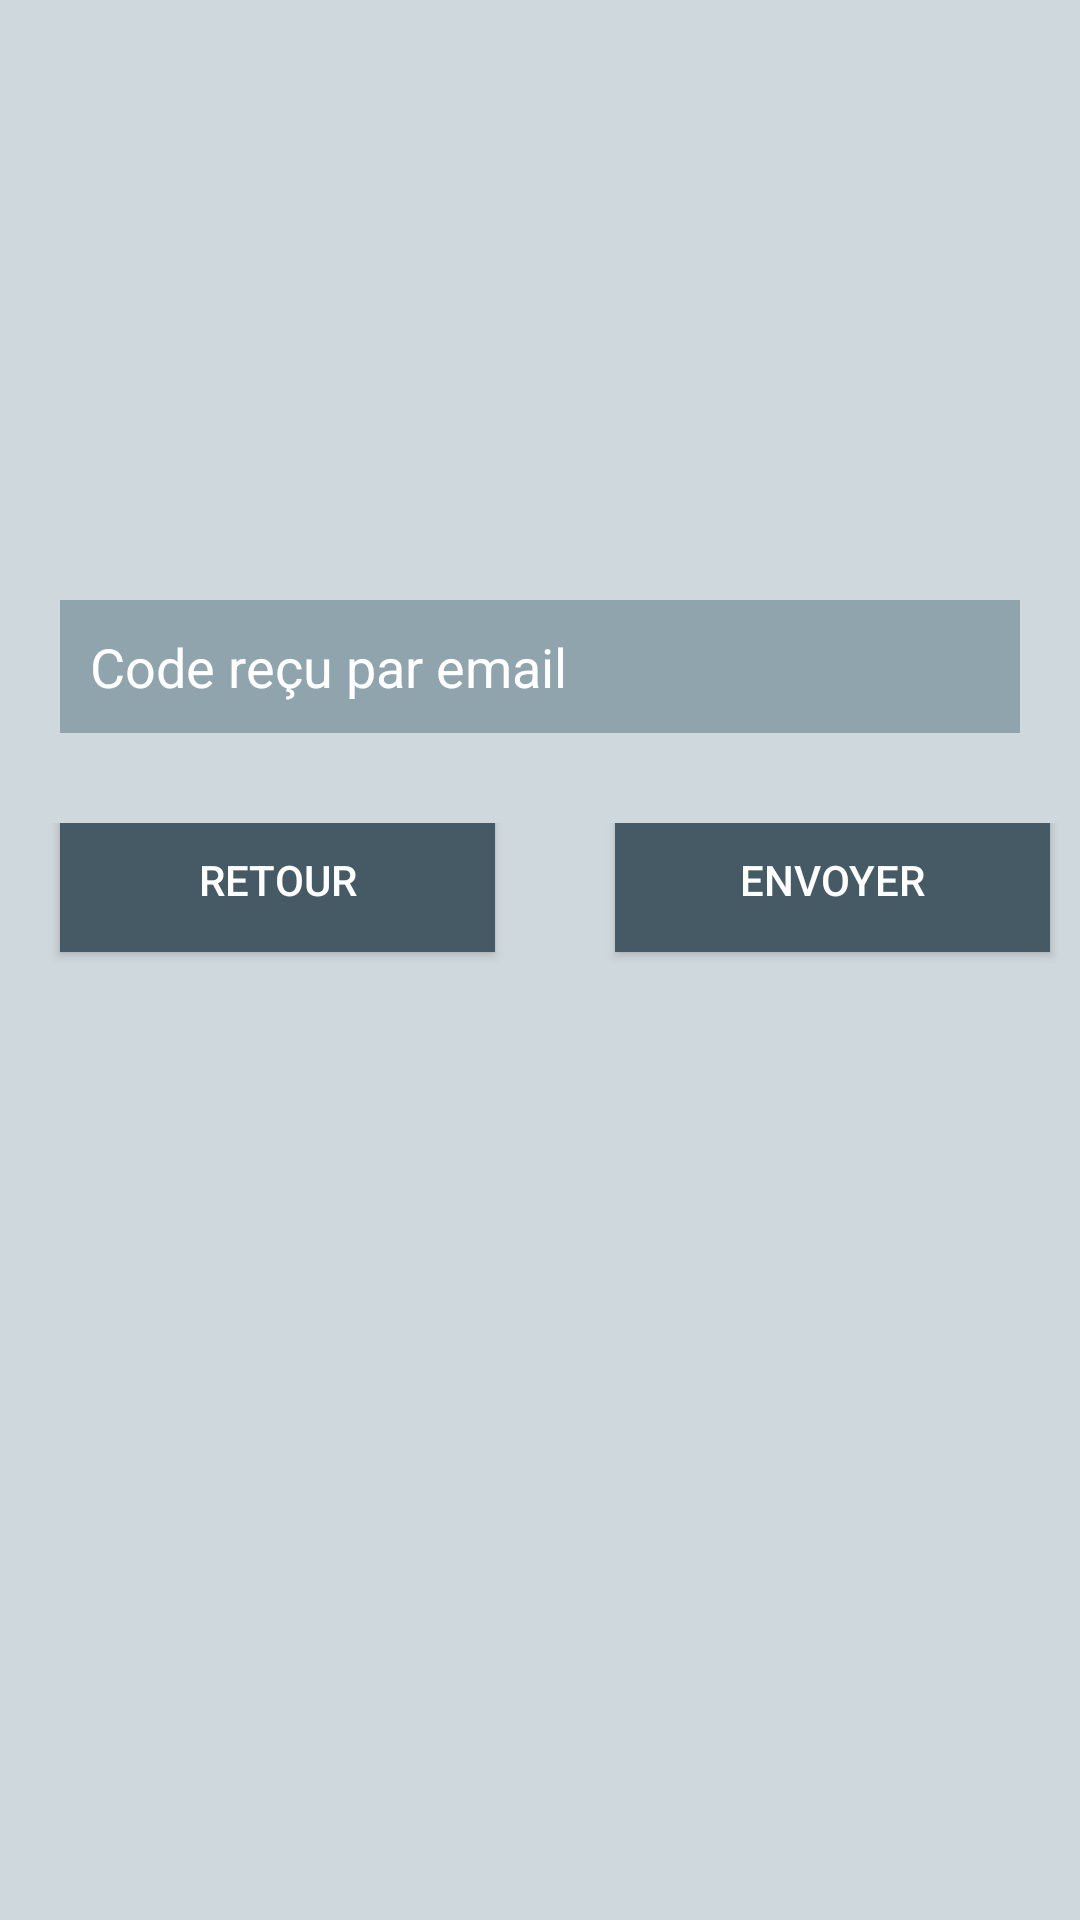

Here is an Android app screen rendered from its layout file. Give the layout XML and the strings, colors and styles it references.
<!-- AndroidManifest.xml: application theme AppTheme -->
<!-- res/layout/send_code.xml -->
<?xml version="1.0" encoding="utf-8"?>
<RelativeLayout xmlns:android="http://schemas.android.com/apk/res/android"
    xmlns:app="http://schemas.android.com/apk/res-auto"
    xmlns:tools="http://schemas.android.com/tools"
    android:layout_width="match_parent"
    android:layout_height="match_parent"
    tools:context="com.halgo.municipalpfe.SendCode">

    <LinearLayout
        android:layout_width="match_parent"
        android:layout_height="match_parent"
        android:layout_alignParentStart="true"
        android:layout_alignParentLeft="true"
        android:layout_alignParentTop="true"
        android:background="@color/bluebrayfonced"
        android:orientation="vertical">

        <LinearLayout
            android:layout_width="match_parent"
            android:layout_height="120dp"
            android:orientation="vertical"
            android:background="@color/colorBlueGrayOp"
            >

        </LinearLayout>

        <LinearLayout
            android:layout_width="match_parent"
            android:layout_height="match_parent"
            android:background="@color/colorBlueGrayOp"
            android:orientation="vertical">

            <EditText
                android:id="@+id/code"
                android:layout_width="match_parent"
                android:layout_height="wrap_content"
                android:layout_marginLeft="20dp"
                android:layout_marginRight="20dp"
                android:layout_marginTop="80dp"
                android:background="@color/bluebrayfonced"
                android:hint="Code reçu par email"
                android:padding="10dp"
                android:textColor="#fff"
                android:textColorHint="#fff" />

            <LinearLayout
                android:layout_width="wrap_content"
                android:layout_height="wrap_content"
                android:orientation="horizontal"
                android:layout_marginTop="30dp"
                >

                <Button
                    android:id="@+id/backtosend"
                    android:layout_width="145dp"
                    android:layout_height="wrap_content"
                    android:layout_gravity="center"
                    android:layout_marginBottom="10dp"
                    android:layout_marginLeft="20dp"
                    android:layout_marginRight="20dp"
                    android:background="@color/colorBLGR"
                    android:text="Retour"
                    android:textColor="#fff" />
                <Button
                    android:id="@+id/sendcode"
                    android:layout_width="145dp"
                    android:layout_height="wrap_content"
                    android:layout_gravity="center"
                    android:layout_marginBottom="10dp"
                    android:layout_marginLeft="20dp"
                    android:layout_marginRight="20dp"
                    android:background="@color/colorBLGR"
                    android:text="Envoyer"
                    android:textColor="#fff" />


            </LinearLayout>


        </LinearLayout>

    </LinearLayout>

</RelativeLayout>
<!-- resources referenced by this layout -->
<resources>
  <color name="bluebrayfonced">#90A4AE</color>
  <color name="colorBLGR">#455A64</color>
  <color name="colorBlueGrayOp">#CFD8DC</color>
  <style name="AppTheme" parent="Theme.AppCompat.Light.NoActionBar">
          
          <item name="android:windowActionBar">false</item>
          <item name="android:windowNoTitle">true</item>
      </style>
</resources>
